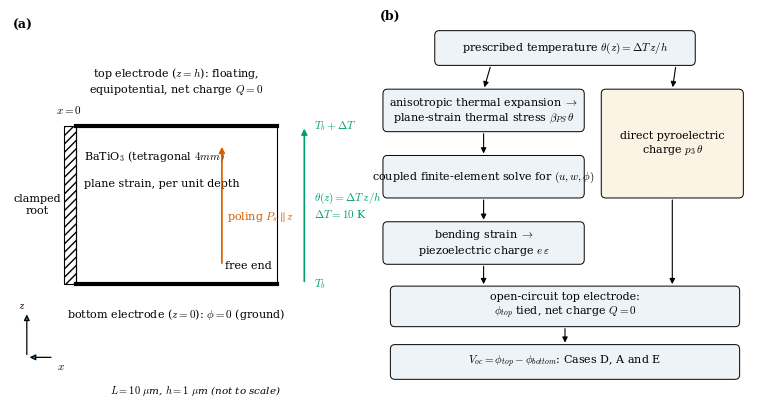

The matplotlib source for this figure: (Note: this script raises an exception after producing the figure.)
"""Redrawn Fig. 1 (schematic). Content identical to the original: geometry, constraints, two routes to V_oc. Run from repo root."""
import matplotlib; matplotlib.use('Agg')
import matplotlib.pyplot as plt
from matplotlib.patches import Rectangle, FancyArrowPatch, FancyBboxPatch
plt.rcParams.update({'font.family':'serif','mathtext.fontset':'cm','font.size':8.5,'pdf.fonttype':42})
fig=plt.figure(figsize=(7.4,3.9)); 
# ---- (a) geometry
a=fig.add_axes([0.0,0.0,0.50,1.0]); a.set_xlim(0,11); a.set_ylim(0,6.4); a.axis('off')
a.text(0.1,6.1,'(a)',fontweight='bold',fontsize=9)
a.add_patch(Rectangle((1.6,1.9),0.35,2.6,fill=False,hatch='////',lw=0.8))
a.add_patch(Rectangle((1.95,1.9),6.0,2.6,fill=False,lw=0.8))
a.plot([1.95,7.95],[4.5,4.5],'k',lw=3); a.plot([1.95,7.95],[1.9,1.9],'k',lw=3)
a.text(4.95,5.05,'top electrode ($z=h$): floating,\nequipotential, net charge $Q=0$',ha='center',fontsize=8)
a.text(4.95,1.35,r'bottom electrode ($z=0$): $\phi=0$ (ground)',ha='center',fontsize=8)
a.text(0.8,3.2,'clamped\nroot',ha='center',va='center',fontsize=8); a.text(1.75,4.7,r'$x=0$',ha='center',fontsize=8)
a.text(2.2,3.95,r'BaTiO$_3$ (tetragonal $4mm$)',fontsize=8); a.text(2.2,3.5,'plane strain, per unit depth',fontsize=8)
a.annotate('',xy=(6.3,4.2),xytext=(6.3,2.2),arrowprops=dict(arrowstyle='-|>',color='#D55E00',lw=1.2))
a.text(6.45,2.95,r'poling $P_s\parallel z$',color='#D55E00',fontsize=8)
a.text(7.1,2.15,'free end',fontsize=8,ha='center')
a.annotate('',xy=(8.75,4.5),xytext=(8.75,1.9),arrowprops=dict(arrowstyle='-|>',color='#009E73',lw=1.2))
a.text(9.05,4.5,r'$T_b+\Delta T$',color='#009E73',fontsize=8,va='center'); a.text(9.05,1.9,r'$T_b$',color='#009E73',fontsize=8,va='center')
a.text(9.05,3.2,r'$\theta(z)=\Delta T\,z/h$'+'\n'+r'$\Delta T=10$ K',color='#009E73',fontsize=8,va='center')
a.annotate('',xy=(1.3,0.7),xytext=(0.5,0.7),arrowprops=dict(arrowstyle='<|-',lw=0.9)); a.annotate('',xy=(0.5,1.45),xytext=(0.5,0.7),arrowprops=dict(arrowstyle='-|>',lw=0.9))
a.text(1.4,0.5,r'$x$',fontsize=8); a.text(0.25,1.5,r'$z$',fontsize=8)
a.text(5.5,0.1,r'$L=10\ \mu$m, $h=1\ \mu$m (not to scale)',ha='center',fontsize=7.5,style='italic')
# ---- (b) flow
b=fig.add_axes([0.50,0.0,0.50,1.0]); b.set_xlim(0,10); b.set_ylim(0,10); b.axis('off'); b.text(0.0,9.75,'(b)',fontweight='bold',fontsize=9)
def box(x,y,w,h,t,fc='#EEF3F8'):
    b.add_patch(FancyBboxPatch((x,y),w,h,boxstyle='round,pad=0.02,rounding_size=0.12',fc=fc,ec='k',lw=0.7)); b.text(x+w/2,y+h/2,t,ha='center',va='center',fontsize=8)
def arr(x0,y0,x1,y1): b.add_patch(FancyArrowPatch((x0,y0),(x1,y1),arrowstyle='-|>',mutation_scale=8,lw=0.8,color='k'))
box(1.5,8.6,7,0.85,r'prescribed temperature $\theta(z)=\Delta T\,z/h$')
box(0.1,6.9,5.4,1.05,'anisotropic thermal expansion '+r'$\rightarrow$'+'\n'+r'plane-strain thermal stress $\beta_{PS}\,\theta$')
box(0.1,5.2,5.4,1.05,r'coupled finite-element solve for $(u,w,\phi)$')
box(0.1,3.5,5.4,1.05,'bending strain '+r'$\rightarrow$'+'\n'+r'piezoelectric charge $e\,\varepsilon$')
box(6.0,5.2,3.8,2.75,'direct pyroelectric\n'+r'charge $p_3\,\theta$',fc='#FBF3E3')
box(0.3,1.9,9.4,1.0,'open-circuit top electrode:\n'+r'$\phi_{top}$ tied, net charge $Q=0$')
box(0.3,0.55,9.4,0.85,r'$V_{oc}=\phi_{top}-\phi_{bottom}$: Cases D, A and E')
arr(3.0,8.6,2.8,7.95); arr(8.0,8.6,7.9,7.95); arr(2.8,6.9,2.8,6.25); arr(2.8,5.2,2.8,4.55); arr(2.8,3.5,2.8,2.9); arr(7.9,5.2,7.9,2.9); arr(5.0,1.9,5.0,1.4)
fig.savefig('figures/Fig1_model_schematic.pdf'); print('ok')
